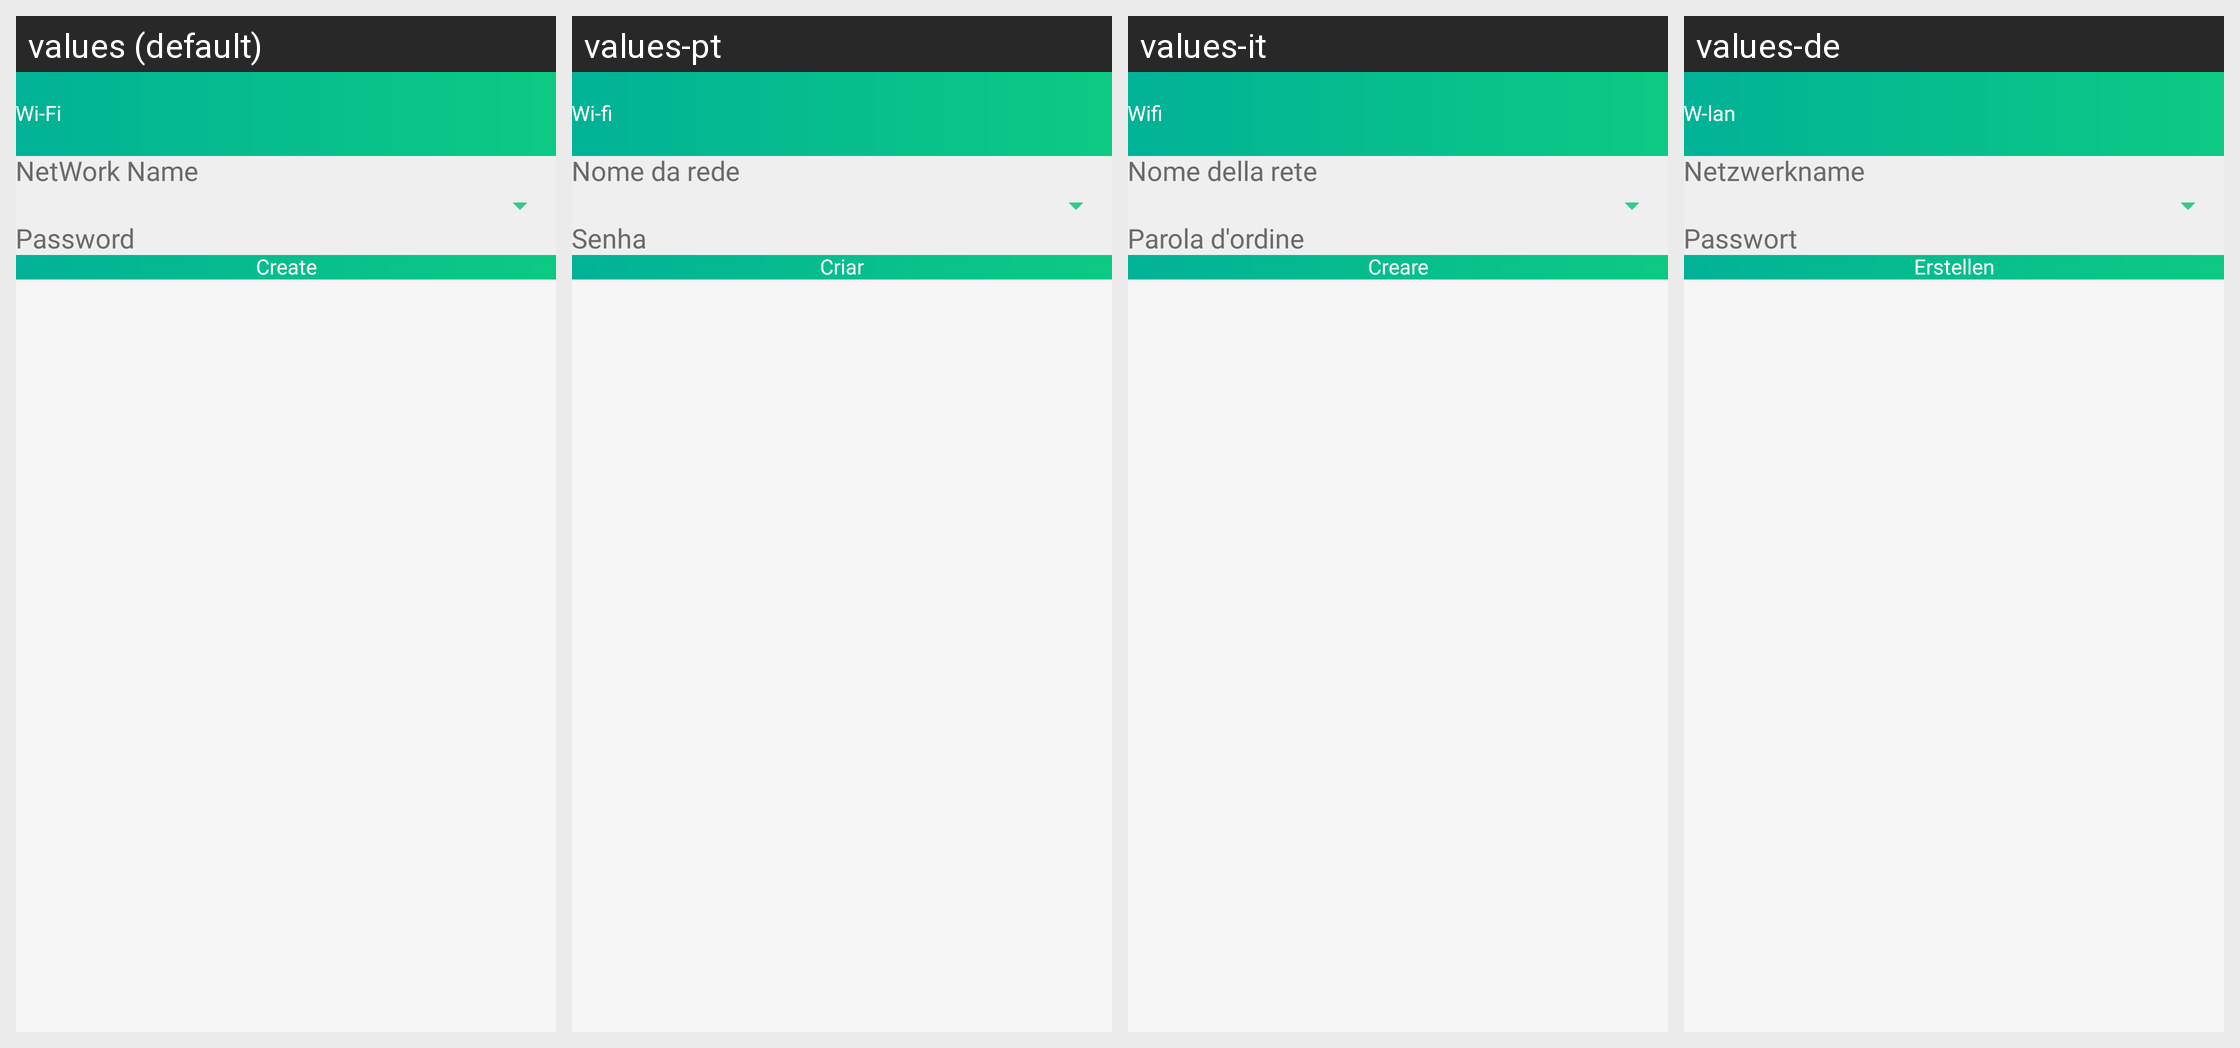

The Android screen above is rendered under several locales of the same app. Produce the string resources it draws, with the default and per-locale values.
Android screen res/layout/activity_create_wifi_code.xml rendered under 4 locales, left to right: values (default), values-pt, values-it, values-de. Device: Nexus 5 (rendered at 1080×1920; each locale shown at half size, 540×960, under a caption strip naming it); theme GreenTheme.
Other locales in the repository, not shown: values-es, values-fr, values-ko.
Strings drawn on this screen, with the default value and each locale's value (text and hints the layout hard-codes, and strings that could not be matched under every locale, appear in the picture but are not listed):

newWifi
  values: Wi-Fi
  values-pt: Wi-fi
  values-it: Wifi
  values-de: W-lan

networkName
  values: NetWork Name
  values-pt: Nome da rede
  values-it: Nome della rete
  values-de: Netzwerkname

password
  values: Password
  values-pt: Senha
  values-it: Parola d'ordine
  values-de: Passwort

create
  values: Create
  values-pt: Criar
  values-it: Creare
  values-de: Erstellen
